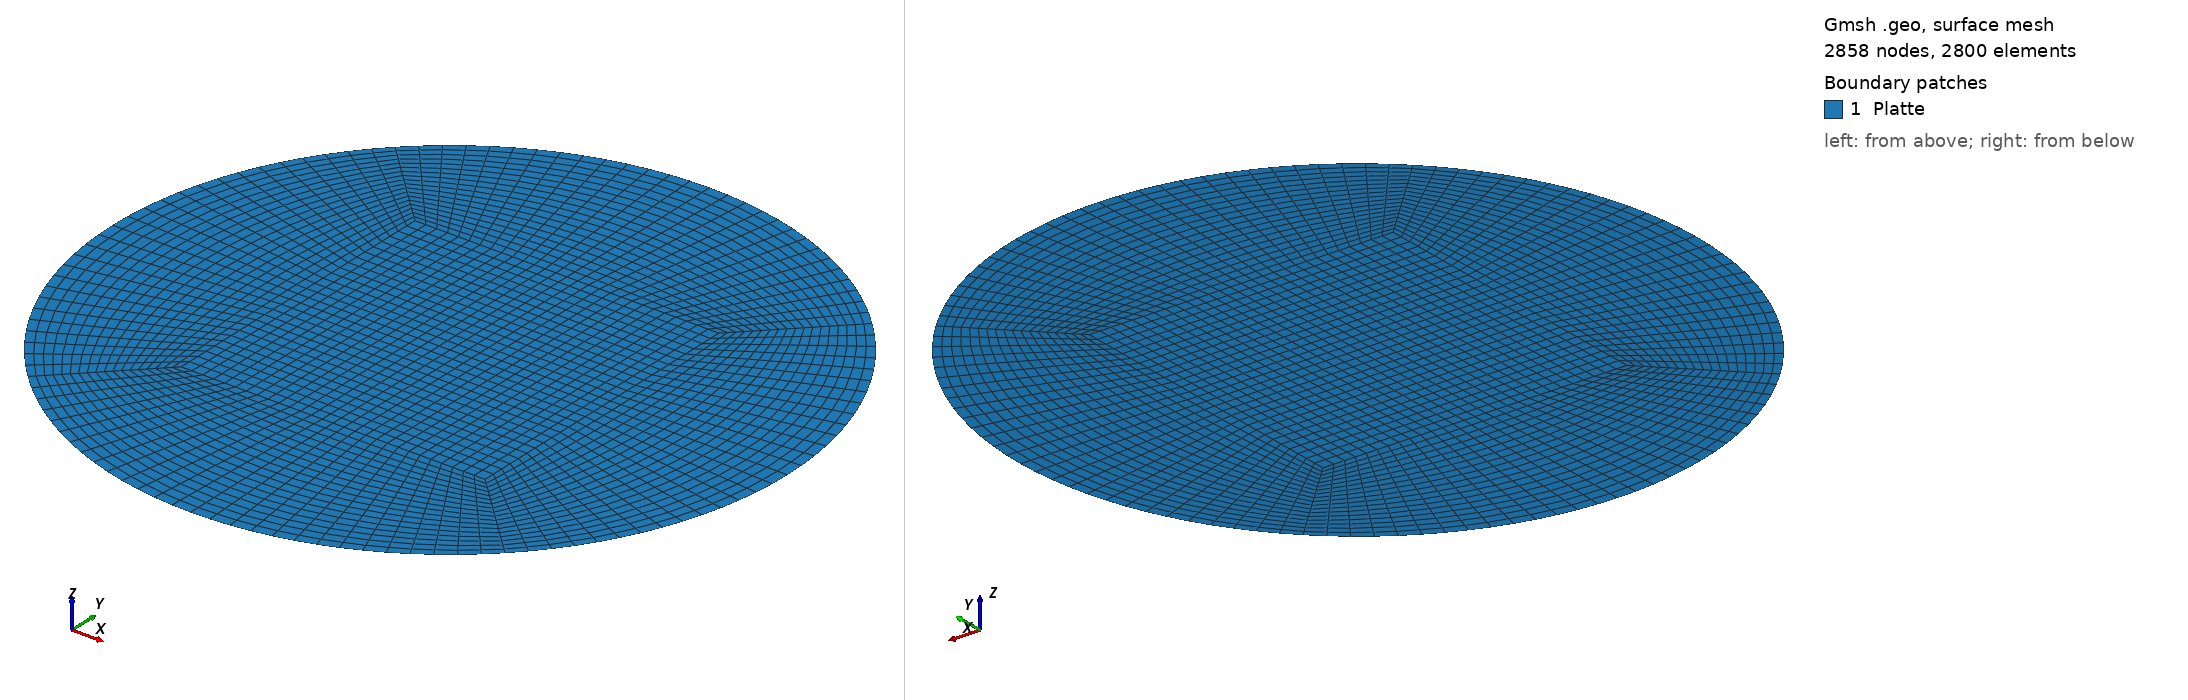

Gmsh geometry script, surface-meshed: 2858 nodes, 2800 surface elements. Boundary patches (legend numbers): 1 Platte. Left view from above one corner, right view from below the opposite corner. Legend entries are the model's physical surfaces. The drawing asked Gmsh for element sizes between 1% and 20% of the model's largest extent; the script's own settings can give other sizes.

=== clamped_circular_plate.geo (drawn) ===
// --- Option zum Splitten jedes Quads in 4 Quads aktivieren ---
Mesh.SubdivisionAlgorithm = 1; // 1: All Quads (Teilt jedes Quad-Element in 4 kleinere Quads auf)

// --- Parameter definieren ---
R = 100.0;             // Radius der Kreisplatte
d = R * 0.45;          // Halbe Kantenlänge des inneren Quadrats (ca. 45% des Radius für optimale Elementqualität)

n_ring = 15;           // Anzahl der Elemente entlang des Kreisbogens / inneren Quadrats
n_radial = 10;         // Anzahl der Elemente in radialer Richtung (Zentrum nach außen)

// --- 1. Punkte definieren ---
// Zentrum der Kreisplatte
Point(1) = {0, 0, 0};

// Die 4 Eckpunkte des inneren Quadrats
Point(2) = { d,  d, 0};
Point(3) = {-d,  d, 0};
Point(4) = {-d, -d, 0};
Point(5) = { d, -d, 0};

// Die 4 entsprechenden Punkte auf dem äußeren Kreisrand (unter 45°, 135°, 225°, 315°)
s = R / Sqrt(2);
Point(6) = { s,  s, 0};
Point(7) = {-s,  s, 0};
Point(8) = {-s, -s, 0};
Point(9) = { s, -s, 0};

// --- 2. Linien und Kreisbögen definieren ---
// Kanten des inneren Quadrats (gerade Linien)
Line(1) = {2, 3};
Line(2) = {3, 4};
Line(3) = {4, 5};
Line(4) = {5, 2};

// Radiale Verbindungen (gerade Linien von innen nach außen)
Line(5) = {2, 6};
Line(6) = {3, 7};
Line(7) = {4, 8};
Line(8) = {5, 9};

// Äußere Kreisbögen (Syntax: {Startpunkt, Zentrum, Endpunkt})
Circle(9)  = {6, 1, 7};
Circle(10) = {7, 1, 8};
Circle(11) = {8, 1, 9};
Circle(12) = {9, 1, 6};

// --- 3. Die 5 Flächen (Blöcke) definieren ---
// Block 1: Das innere Quadrat (Zentrum)
Curve Loop(1) = {1, 2, 3, 4};
Plane Surface(1) = {1};

// Block 2: Oberer Block
Curve Loop(2) = {1, 6, -9, -5};
Plane Surface(2) = {2};

// Block 3: Linker Block
Curve Loop(3) = {2, 7, -10, -6};
Plane Surface(3) = {3};

// Block 4: Unterer Block
Curve Loop(4) = {3, 8, -11, -7};
Plane Surface(4) = {4};

// Block 5: Rechter Block
Curve Loop(5) = {4, 5, -12, -8};
Plane Surface(5) = {5};

// --- 4. Strukturiertes Transfinite-Netz aufbauen ---
// Transfinite Teilungen auf den Umfangs-Segmenten zuweisen
Transfinite Curve {1, 2, 3, 4, 9, 10, 11, 12} = n_ring;

// Transfinite Teilungen auf den radialen Verbindungen zuweisen
Transfinite Curve {5, 6, 7, 8} = n_radial;

// Alle Flächen transfinit machen und Dreiecke in Quads (Vierecke) konvertieren
For i In {1 : 5}
  Transfinite Surface {i};
  Recombine Surface {i};
EndFor

// Geometrie bereinigen und physikalische Gruppen definieren
Coherence;
Physical Surface("Platte") = {1:5};
//Physical Curve("Aussenrand") = {9, 10, 11, 12};
